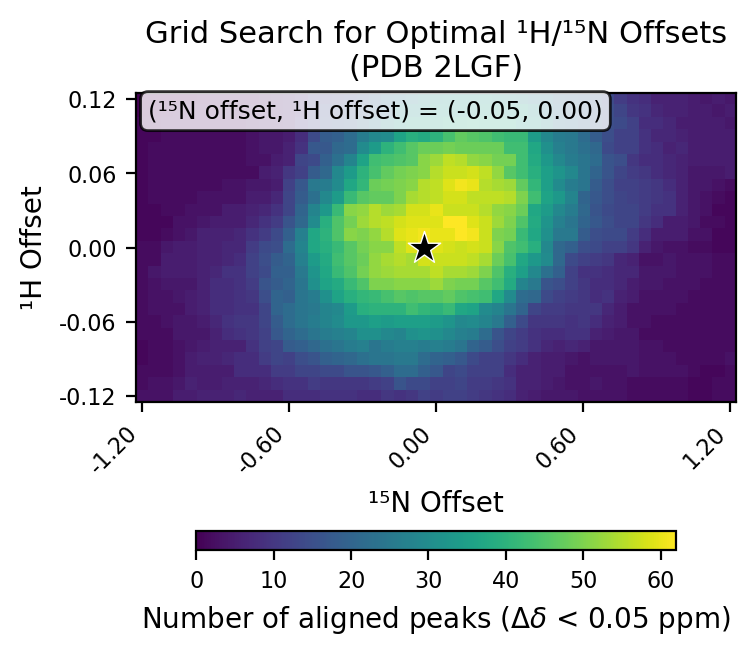

The table this chart was drawn from, first rows:
# h_min, -0.12
# h_max, 0.12
# h_step, 0.01
# n_min, -1.2
# n_max, 1.2
# n_step, 0.05
# cutoff, 0.05
h_values, -0.12, -0.11, -0.1, -0.09, -0.08, -0.07, -0.06, -0.05, -0.04, -0.03, -0.02, -0.01, 0.0, 0.01, 0.02, 0.03, 0.04, 0.05, 0.06, 0.07, 0.08, 0.09, 0.1
n_values, -1.2, -1.15, -1.1, -1.05, -1.0, -0.95, -0.9, -0.85, -0.8, -0.75, -0.7, -0.65, -0.6, -0.55, -0.5, -0.45, -0.4, -0.35, -0.3, -0.25, -0.2, -0.15, -0.1
-0.12, 3, 3, 3, 5, 5, 6, 6, 6, 7, 6, 6, 6, 8, 8, 8, 9, 9, 9, 8, 8, 10, 9, 10
-0.11, 2, 3, 3, 4, 6, 5, 5, 6, 6, 6, 7, 8, 9, 9, 11, 10, 10, 10, 10, 11, 12, 16, 14
-0.1, 2, 2, 2, 3, 5, 5, 5, 5, 8, 8, 8, 11, 11, 13, 13, 14, 14, 16, 16, 17, 19, 22, 22
-0.09, 1, 2, 2, 3, 5, 6, 6, 7, 8, 8, 11, 13, 12, 15, 16, 19, 20, 21, 23, 24, 24, 25, 25
-0.08, 1, 2, 2, 3, 4, 5, 6, 6, 6, 9, 12, 13, 18, 19, 21, 23, 24, 26, 27, 24, 26, 27, 27
-0.07, 2, 2, 2, 4, 4, 4, 6, 8, 9, 10, 12, 17, 20, 22, 24, 26, 27, 28, 31, 31, 29, 28, 31
-0.06, 2, 2, 3, 4, 4, 5, 7, 9, 10, 10, 13, 18, 22, 24, 26, 28, 30, 33, 33, 35, 34, 35, 35
-0.05, 2, 3, 3, 3, 5, 6, 8, 8, 9, 9, 13, 20, 22, 24, 25, 28, 29, 34, 39, 40, 40, 40, 43
-0.04, 2, 3, 3, 4, 5, 6, 8, 8, 9, 10, 15, 20, 19, 24, 26, 31, 36, 39, 41, 42, 44, 46, 45
-0.03, 2, 3, 4, 4, 4, 6, 8, 8, 9, 11, 16, 18, 20, 24, 31, 36, 38, 42, 45, 50, 50, 51, 51
-0.02, 2, 4, 5, 5, 5, 6, 7, 9, 9, 12, 14, 19, 19, 25, 32, 37, 42, 45, 49, 52, 53, 54, 54
-0.01, 2, 2, 5, 5, 5, 6, 6, 7, 8, 12, 15, 18, 20, 27, 34, 38, 43, 46, 48, 52, 54, 55, 54
0.0, 2, 2, 4, 5, 5, 6, 6, 7, 7, 11, 14, 15, 22, 28, 37, 39, 42, 46, 49, 51, 51, 56, 59
0.01, 1, 1, 2, 3, 4, 6, 6, 6, 7, 9, 11, 14, 19, 27, 37, 40, 45, 51, 50, 52, 55, 59, 60
0.02, 1, 1, 1, 3, 3, 4, 5, 5, 5, 7, 9, 11, 16, 21, 30, 39, 45, 49, 53, 55, 56, 58, 59
0.03, 1, 1, 2, 2, 3, 3, 3, 5, 5, 6, 7, 9, 13, 20, 28, 33, 42, 51, 52, 55, 53, 54, 58
0.04, 1, 2, 2, 2, 2, 3, 3, 3, 3, 5, 5, 7, 13, 18, 23, 29, 34, 42, 46, 47, 47, 50, 54
0.05, 1, 2, 2, 2, 2, 2, 2, 3, 3, 4, 4, 5, 12, 17, 25, 26, 30, 37, 41, 48, 49, 50, 51
0.06, 1, 2, 2, 2, 2, 2, 2, 2, 2, 2, 5, 6, 10, 12, 18, 21, 29, 34, 40, 44, 47, 49, 50
0.07, 1, 2, 2, 2, 2, 2, 2, 2, 2, 3, 3, 5, 6, 13, 14, 19, 23, 28, 36, 43, 44, 45, 46
0.08, 1, 2, 2, 2, 2, 2, 2, 2, 2, 3, 4, 4, 6, 9, 17, 17, 21, 22, 30, 34, 40, 43, 46
0.09, 1, 1, 2, 2, 2, 2, 2, 2, 2, 3, 4, 4, 5, 8, 14, 18, 19, 22, 26, 29, 30, 36, 39
0.1, 1, 1, 2, 2, 2, 2, 2, 2, 2, 3, 4, 4, 5, 9, 12, 15, 16, 17, 21, 25, 29, 32, 35
0.11, 0, 0, 1, 2, 2, 2, 2, 3, 2, 3, 4, 4, 5, 7, 11, 14, 15, 16, 17, 21, 22, 30, 31
0.12, 0, 0, 0, 0, 0, 1, 2, 2, 2, 2, 3, 4, 5, 7, 11, 12, 13, 14, 16, 20, 23, 24, 27
best_n_offset, -0.05
best_h_offset, 0.0
best_count, 62
